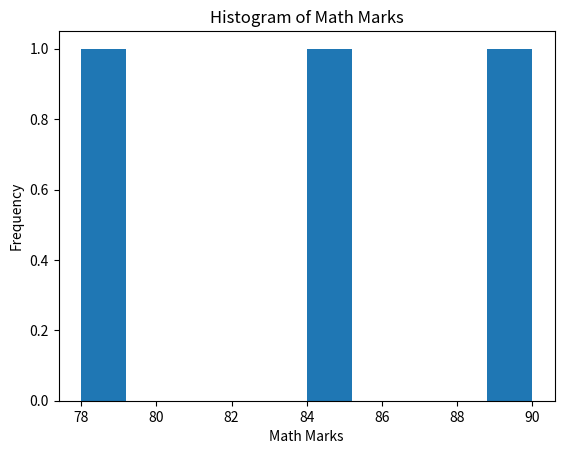

This chart was generated by the following Python code:
############################################################################
#
# Function Name    : CreateDataFrame()
# Description      : Create DataFrame of given information 
# Author           : Snehal Gholap
# Date             : 13/08/2026
#
############################################################################

import pandas as pd
import matplotlib.pyplot as plt

############################################################################

def CreateDataFrame():

    Data = {
        'Name' : ['Amit', 'Sagar', 'Pooja'],
        'Math' : [85, 90, 78],
        'Science' : [92, 88, 80],
        'English' : [75, 85, 82]
    }

    DataFrame = pd.DataFrame(Data)

    return DataFrame

############################################################################
#
# Function Name    : DisplayHistogram()
# Description      : Display Histogram of Math Marks
# Author           : Snehal Gholap
# Date             : 13/08/2026
#
############################################################################

def DisplayHistogram(DataFrame):

    border = "-"*80

    plt.hist(DataFrame["Math"])
    plt.title("Histogram of Math Marks")
    plt.xlabel("Math Marks")
    plt.ylabel("Frequency")

    plt.show()

############################################################################

def main():

    df = CreateDataFrame()

    DisplayHistogram(df)

############################################################################

if __name__ == "__main__":
    main()

############################################################################

        
